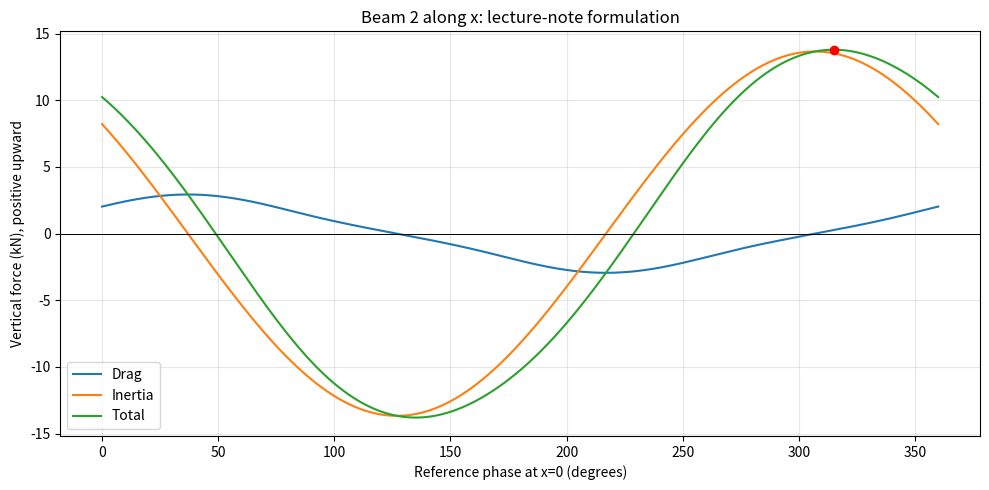

Write Python code to recreate this figure.
"""Beam 2 along x: vertical wave forces using the lecture's w|w| formula.
Source: 6_Morisons (1).pdf, printed page 83 / PDF page 24.
Uniform depth z=-35 m; x=0 to 30 m; waves along +x; +z is upward.
"""
import numpy as np
import matplotlib.pyplot as plt

rho, CD, CM = 1025.0, 1.2, 0.8
D, L = 2.0, 30.0
z_beam, d = -35.0, 40.0
a, k, omega = 6.0, 0.043, 0.628

x = np.linspace(0.0, L, 4001)
weights = np.full(x.size, x[1] - x[0])
weights[[0, -1]] *= 0.5
T = 2*np.pi / omega
time = np.linspace(0.0, T, 8001)
phase = omega * time
W = a*omega*np.sinh(k*(z_beam+d)) / np.sinh(k*d)

Fd_z = np.zeros_like(time)
Fi_z = np.zeros_like(time)
for j, phi in enumerate(phase):
    theta = phi - k*x
    w = W*np.cos(theta)
    az = -omega*W*np.sin(theta)
    Fd_z[j] = 0.5*rho*CD*D*np.sum(weights*w*np.abs(w))
    Fi_z[j] = rho*CM*np.pi*D**2/4*np.sum(weights*az)

Ftotal_z = Fd_z + Fi_z
print('\nBEAM 2 ALONG x: VERTICAL FORCES')
print('Integration: x=0 to 30 m, at z=-35 m')
print('Lecture formulation: signed drag w*abs(w)')
print('Positive force is upward; phase is omega*t at x=0.')
for heading, upward in [('MAXIMUM UPWARD', True), ('MAXIMUM DOWNWARD', False)]:
    print(f'\n{heading}')
    print(f'{"Force":<12}{"Force (kN)":>14}{"Phase (deg)":>16}{"Time (s)":>12}')
    for name, force in [('Drag', Fd_z), ('Inertia', Fi_z), ('Total', Ftotal_z)]:
        j = np.argmax(force) if upward else np.argmin(force)
        print(f'{name:<12}{force[j]/1000:>14.2f}'
              f'{np.degrees(phase[j]):>16.2f}{time[j]:>12.3f}')

idx = np.argmax(Ftotal_z)
print('\nAT MAXIMUM UPWARD TOTAL:')
print(f'Drag: {Fd_z[idx]/1000:+.2f} kN')
print(f'Inertia: {Fi_z[idx]/1000:+.2f} kN')
print(f'Total: {Ftotal_z[idx]/1000:+.2f} kN')

plt.figure(figsize=(10, 5))
for name, force in [('Drag', Fd_z), ('Inertia', Fi_z), ('Total', Ftotal_z)]:
    plt.plot(np.degrees(phase), force/1000, label=name)
plt.scatter(np.degrees(phase[idx]), Ftotal_z[idx]/1000, color='red', zorder=5)
plt.axhline(0, color='black', linewidth=0.7)
plt.xlabel('Reference phase at x=0 (degrees)')
plt.ylabel('Vertical force (kN), positive upward')
plt.title('Beam 2 along x: lecture-note formulation')
plt.grid(alpha=0.3)
plt.legend()
plt.tight_layout()
plt.show()
